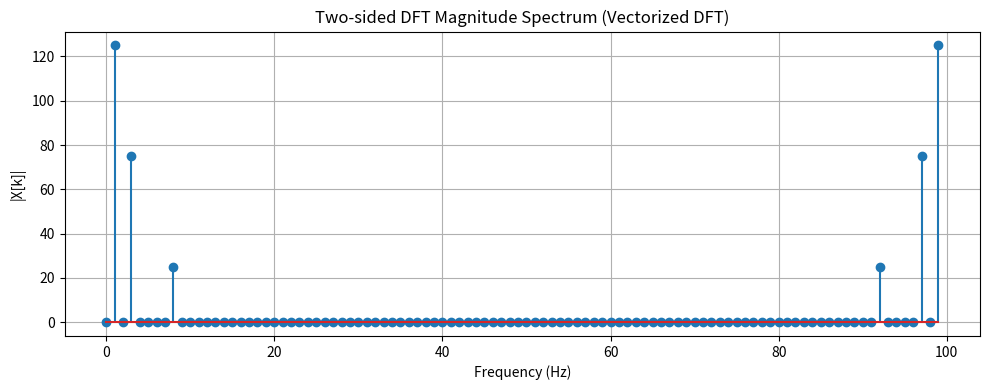

The script that saved this image:
import numpy as np
import matplotlib.pyplot as plt

def dft_vec(x):
    x = np.asarray(x, dtype=float)
    N = x.size
    n = np.arange(N)
    k = n.reshape((N, 1))
    W = np.exp(-1j * 2 * np.pi * k * n / N)
    return W @ x

SR = 100
ts = 1 / SR
t = np.arange(0, 1, ts)

x1 = 2.5 * np.sin(2 * np.pi * 1 * t)
x2 = 1.5 * np.sin(2 * np.pi * 3 * t)
x3 = 0.5 * np.sin(2 * np.pi * 8 * t)
x  = x1 + x2 + x3

X = dft_vec(x)

N = len(X)
n = np.arange(N)
T = N / SR
freq = n / T

mag = np.abs(X)

plt.figure(figsize=(10, 4))
plt.stem(freq, mag)
plt.xlabel("Frequency (Hz)")
plt.ylabel("|X[k]|")
plt.title("Two-sided DFT Magnitude Spectrum (Vectorized DFT)")
plt.grid(True)
plt.tight_layout()
plt.show()
